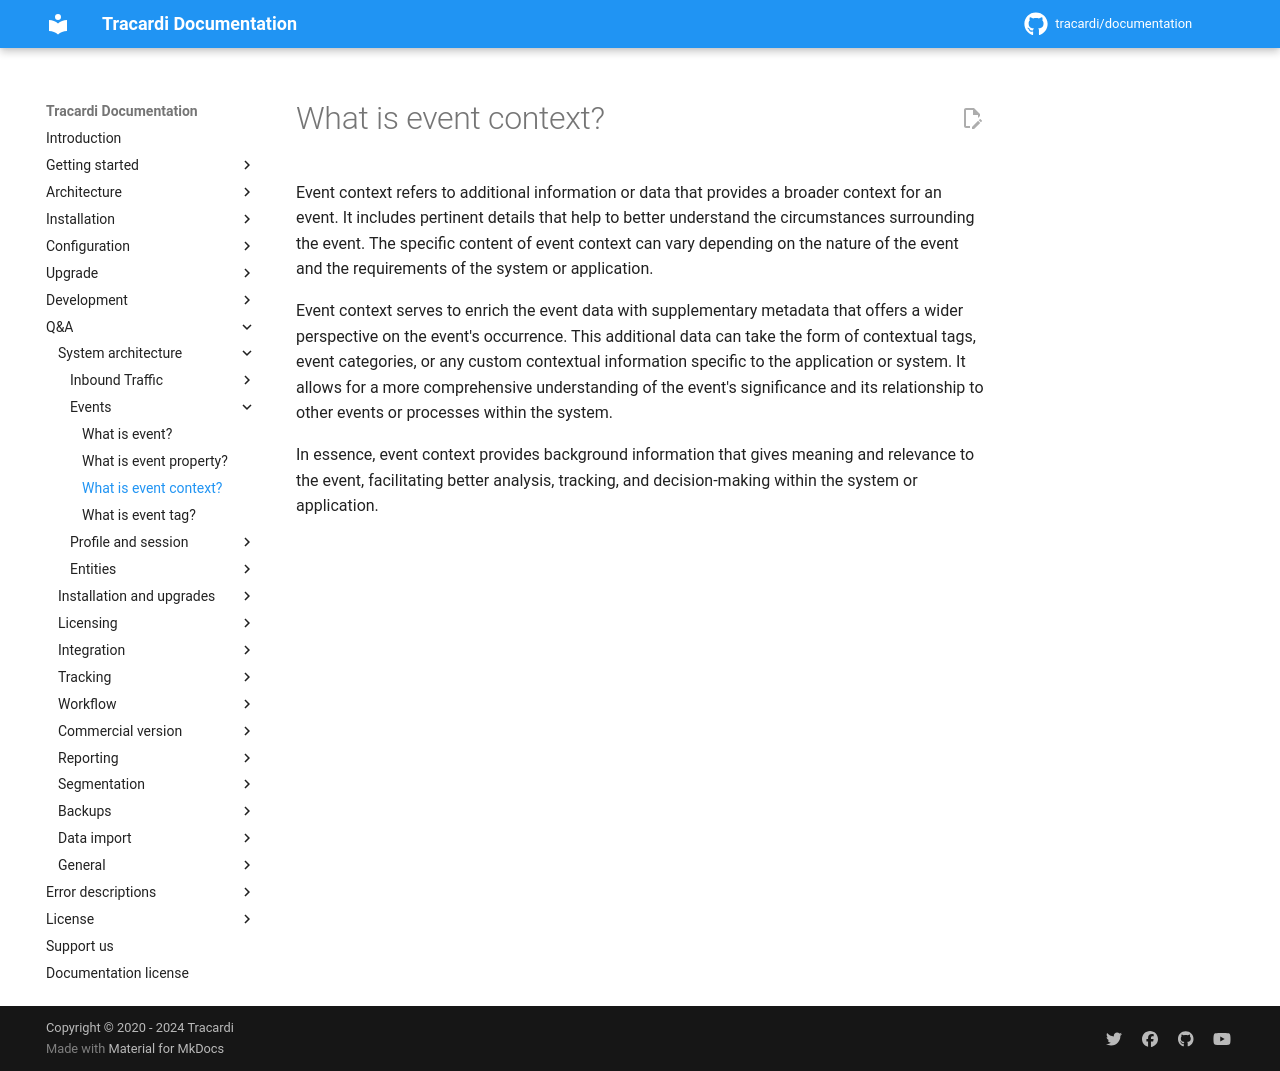

repository: Tracardi/documentation · page: 1.1.x/qa/what_is_event_context/index.html · generator: mkdocs

# What is event context?

Event context refers to additional information or data that provides a broader context for an event. It includes
pertinent details that help to better understand the circumstances surrounding the event. The specific content of event
context can vary depending on the nature of the event and the requirements of the system or application.

Event context serves to enrich the event data with supplementary metadata that offers a wider perspective on the event's
occurrence. This additional data can take the form of contextual tags, event categories, or any custom contextual
information specific to the application or system. It allows for a more comprehensive understanding of the event's
significance and its relationship to other events or processes within the system.

In essence, event context provides background information that gives meaning and relevance to the event, facilitating
better analysis, tracking, and decision-making within the system or application.
